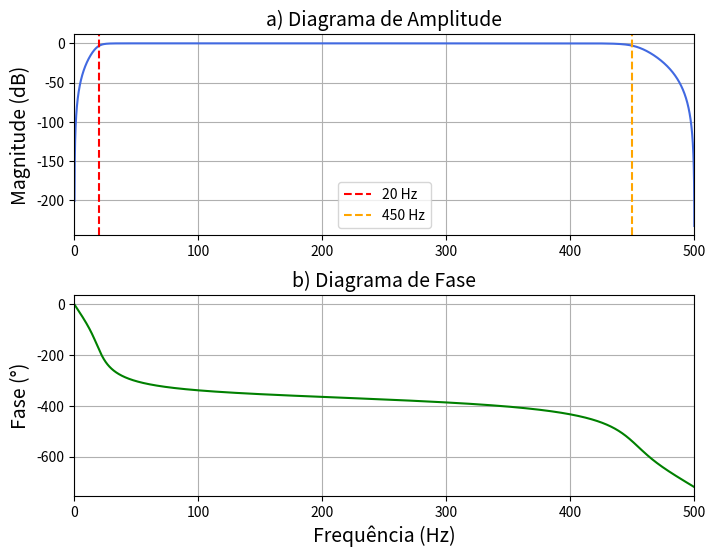

The script that saved this image: (Note: this script raises an exception after producing the figure.)
# -*- coding: utf-8 -*-
"""FiltroButterworth.ipynb

Automatically generated by Colab.

Original file is located at
    https://colab.research.google.com/<link-removed>
"""

import matplotlib.pyplot as plt
import numpy as np
from scipy import signal

# ================================================================
# 1) DEFINIÇÃO DA TAXA DE AMOSTRAGEM
# ---------------------------------------------------------------
# A taxa de amostragem (fs) é um parâmetro fundamental para o
# projeto digital do filtro. Ela deve ser maior que o dobro da
# maior frequência que se deseja analisar (Teorema de Nyquist).
# ================================================================
fs = 1000  # Hz — ajuste conforme sua aplicação EMG

# ================================================================
# 2) PARÂMETROS DO FILTRO BUTTERWORTH
# ---------------------------------------------------------------
# Aqui é determinado:
#   - a ordem do filtro (N)
#   - a banda de passagem (20 a 450 Hz)
# As frequências são normalizadas pela frequência de Nyquist (fs/2)
# pois o SciPy exige valores entre 0 e 1.
# ================================================================
N = 4  # ordem do filtro butterworth

Wn = [
    20 / (fs / 2),   # frequência de corte passa-alta normalizada
    450 / (fs / 2)   # frequência de corte passa-baixa normalizada
]

# ================================================================
# 3) GERAR COEFICIENTES DO FILTRO
# ---------------------------------------------------------------
# Aqui é criado um filtro Butterworth passa-banda usando SciPy.
# A saída consiste nos vetores 'b' e 'a' correspondentes à
# equação geral do filtro IIR.
# Esses coeficientes serão utilizados na IDE do Arduino
# ================================================================
b_butter, a_butter = signal.butter(
    N,
    Wn,
    btype='bandpass',
    analog=False
)

print("Coeficientes b:", b_butter)
print("Coeficientes a:", a_butter)

# ================================================================
# 4) GERAR DIAGRAMA DE BODE (AMPLITUDE + FASE)
# ---------------------------------------------------------------
# A função freqz() retorna:
#   - freq: vetor de frequências analisadas
#   - h: resposta em frequência do filtro
#
# A seguir, é gerado:
#   a) Diagrama de amplitude (em dB)
#   b) Diagrama de fase (em graus)
# para visualizar o comportamento do filtro.
# ================================================================
freq, h = signal.freqz(b_butter, a_butter, worN=8000, fs=fs)

fig, ax = plt.subplots(2, 1, figsize=(8, 6))
fig.subplots_adjust(hspace=0.3)

# Magnitude
ax[0].plot(freq, 20*np.log10(abs(h)), color='royalblue')
ax[0].set_title("a) Diagrama de Amplitude", size=14)
ax[0].set_ylabel("Magnitude (dB)", size=14)
ax[0].axvline(20, color='red', linestyle='--', label="20 Hz")
ax[0].axvline(450, color='orange', linestyle='--', label="450 Hz")
ax[0].set_xlim([0, 500])
ax[0].grid(True)
ax[0].legend()

# Fase
ax[1].plot(freq, np.unwrap(np.angle(h))*180/np.pi, color='green')
ax[1].set_title("b) Diagrama de Fase", size=14)
ax[1].set_ylabel("Fase (°)", size=14)
ax[1].set_xlabel("Frequência (Hz)", size=14)
ax[1].set_xlim([0, 500])
ax[1].grid(True)

# Salvar em PDF
plt.savefig("bode_butterworth.pdf", format="pdf", bbox_inches='tight')

plt.show()

emg_filtrado = signal.filtfilt(b_butter, a_butter, emg)